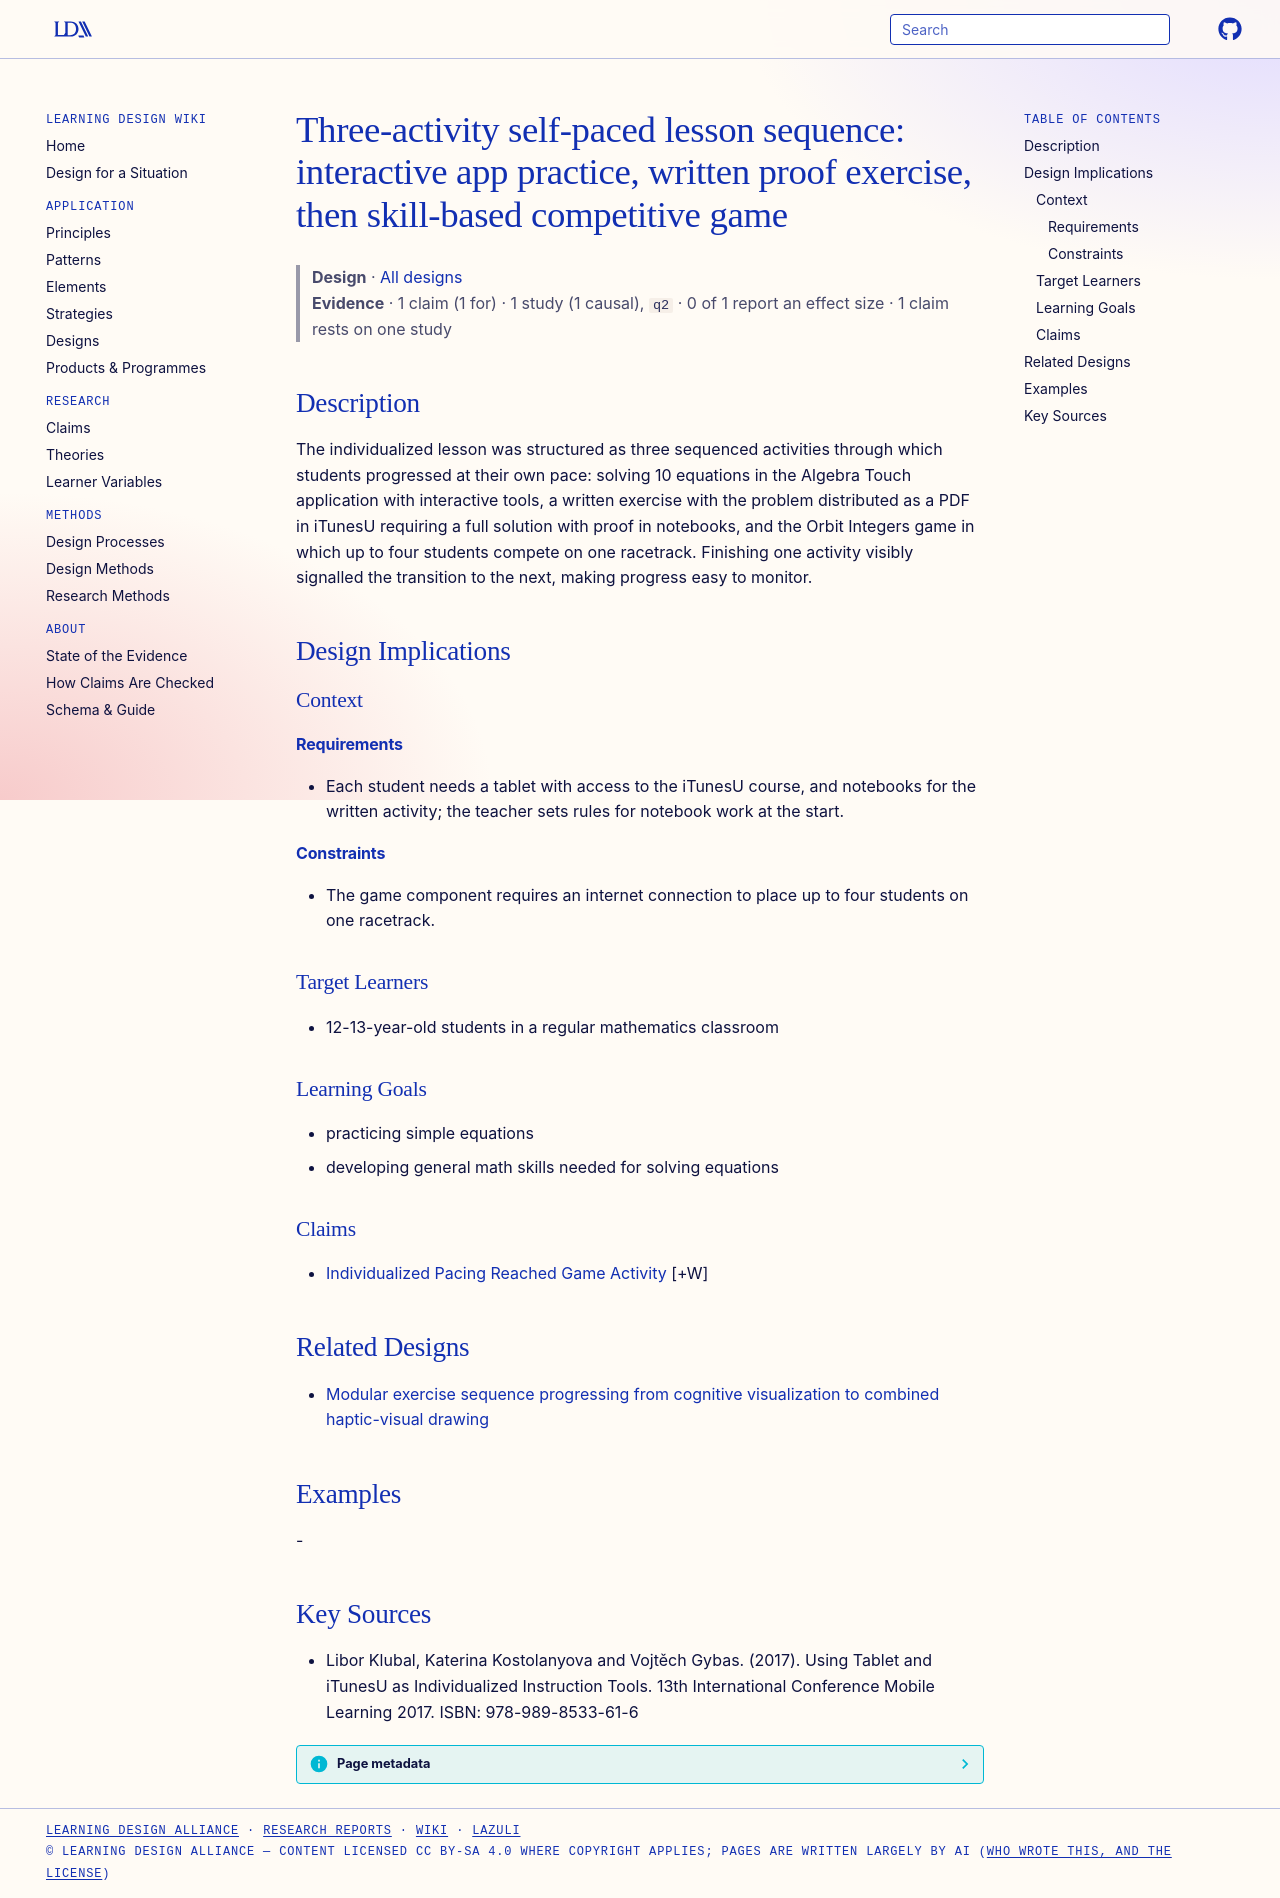

repository: Learning-Design-Alliance/learning-wiki · page: designs/three-activity-self-paced-tablet-lesson/index.html · generator: mkdocs

---
type: design
id: three-activity-self-paced-tablet-lesson
title: "Three-activity self-paced lesson sequence: interactive app practice, written proof exercise, then skill-based competitive game"
description: "The individualized lesson was structured as three sequenced activities through which students progressed at their own pace: solving 10 equations in the Algebra Touch application with interactive tools, a written exerc..."
status: review
generated:
  by: "process:settle-candidates"
  at: 2026-11-02
sources:
  - id: libor-klubal-2017
    title: "Libor Klubal, Katerina Kostolanyova and Vojtěch Gybas. (2017). Using Tablet and iTunesU as Individualized Instruction Tools. 13th International Conference Mobile Learning 2017. ISBN: 978-989-8533-61-6"
    author: Libor Klubal, Katerina Kostolanyova and Vojtěch Gybas
---

# Three-activity self-paced lesson sequence: interactive app practice, written proof exercise, then skill-based competitive game

> **Design** · [All designs](index.md)
> **Evidence** · 1 claim (1 for) · 1 study (1 causal), `q2` · 0 of 1 report an effect size · 1 claim rests on one study

## Description
The individualized lesson was structured as three sequenced activities through which students progressed at their own pace: solving 10 equations in the Algebra Touch application with interactive tools, a written exercise with the problem distributed as a PDF in iTunesU requiring a full solution with proof in notebooks, and the Orbit Integers game in which up to four students compete on one racetrack. Finishing one activity visibly signalled the transition to the next, making progress easy to monitor.

## Design Implications

### Context
#### Requirements
- Each student needs a tablet with access to the iTunesU course, and notebooks for the written activity; the teacher sets rules for notebook work at the start.
#### Constraints
- The game component requires an internet connection to place up to four students on one racetrack.

### Target Learners
- 12-13-year-old students in a regular mathematics classroom

### Learning Goals
- practicing simple equations
- developing general math skills needed for solving equations

### Claims
- [Individualized Pacing Reached Game Activity](../claims/individualized-pacing-reached-game-activity.md) [+W]

## Related Designs

- [Modular exercise sequence progressing from cognitive visualization to combined haptic-visual drawing](exploring-3d-anatomy-modular-exercise-progression.md)

## Examples
-

## Key Sources
- Libor Klubal, Katerina Kostolanyova and Vojtěch Gybas. (2017). Using Tablet and iTunesU as Individualized Instruction Tools. 13th International Conference Mobile Learning 2017. ISBN: 978-989-8533-61-6
